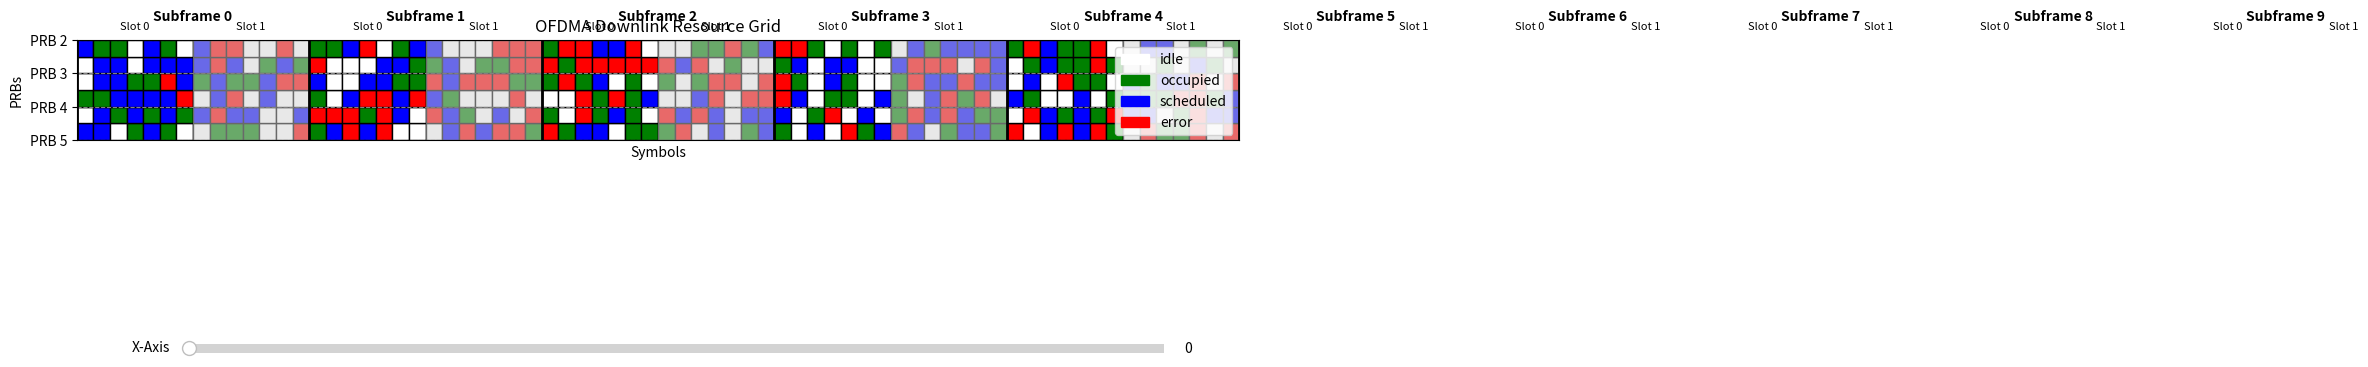

This chart was generated by the following Python code:
import matplotlib.pyplot as plt
import numpy as np
from matplotlib.widgets import Slider

# Define dimensions
num_subframes = 10
num_slots_per_subframe = 2
num_symbols_per_slot = 7
num_prbs = 6
total_slots = num_subframes * num_slots_per_subframe
total_symbols = total_slots * num_symbols_per_slot

# Example state grid (this would be based on actual data in a real scenario)
states = np.random.choice(['idle', 'occupied', 'scheduled', 'error'], 
                          size=(num_prbs, total_symbols))

# Define colors for each state
state_colors = {
    'idle': 'white',
    'occupied': 'green',
    'scheduled': 'blue',
    'error': 'red'
}

# Create the figure and axis
fig, ax = plt.subplots(figsize=(15, 6))

# Draw the grid
for i in range(num_prbs):
    for j in range(total_symbols):
        cell_state = states[i, j]
        rect = plt.Rectangle((j, i), 1, 1, facecolor=state_colors[cell_state], edgecolor='black')
        ax.add_patch(rect)

# Set the ticks and labels
ax.set_xticks([])
# ax.set_yticks(np.arange(num_prbs) + 0.5)
ax.set_xticklabels([])
ax.set_yticklabels([f'PRB {num_prbs - i - 1}' for i in range(num_prbs)])

# Add subframe and slot labels
for subframe in range(num_subframes):
    subframe_label = f'Subframe {subframe}'
    subframe_x_pos = subframe * num_symbols_per_slot * num_slots_per_subframe + num_symbols_per_slot * num_slots_per_subframe / 2
    ax.text(subframe_x_pos, num_prbs + 1, subframe_label, ha='center', va='bottom', fontsize=10, weight='bold')
    for slot in range(num_slots_per_subframe):
        slot_index = subframe * num_slots_per_subframe + slot
        slot_label = f'Slot {slot}'
        slot_x_pos = slot_index * num_symbols_per_slot + num_symbols_per_slot / 2
        ax.text(slot_x_pos, num_prbs + 0.5, slot_label, ha='center', va='bottom', fontsize=8)

# Shading alternate slots for clearer visual separation
for slot in range(total_slots):
    if slot % 2 == 1:  # Alternate shading for slots
        ax.add_patch(plt.Rectangle((slot * num_symbols_per_slot, 0), num_symbols_per_slot, num_prbs, facecolor='lightgray', alpha=0.5))

# Draw thicker lines to separate subframes and slots
for subframe in range(num_subframes + 1):
    ax.axvline(x=subframe * num_symbols_per_slot * num_slots_per_subframe, color='black', linewidth=2)

# Set the limits and grid
ax.set_xlim(0, total_symbols//2)  # Initial zoom level
ax.set_ylim(0, num_prbs)
ax.set_aspect('equal')
ax.grid(True, which='both', axis='both', linestyle='--', color='gray')

# Add a legend
handles = [plt.Rectangle((0, 0), 1, 1, color=color) for color in state_colors.values()]
labels = state_colors.keys()
ax.legend(handles, labels, loc='upper right')

# Title and labels
plt.title('OFDMA Downlink Resource Grid')
plt.xlabel('Symbols')
plt.ylabel('PRBs')

# Slider
ax_slider = plt.axes([0.2, 0.05, 0.65, 0.03], facecolor='lightgoldenrodyellow')
slider = Slider(ax_slider, 'X-Axis', 0, total_symbols, valinit=0, valstep=1)

# Update plot function
def update(val):
    start = int(slider.val)
    end = start + total_symbols//2  # Adjust this value to control the zoom level
    ax.set_xlim(start, end)
    fig.canvas.draw_idle()

slider.on_changed(update)

# Show the plot
plt.gca().invert_yaxis()
plt.show()
